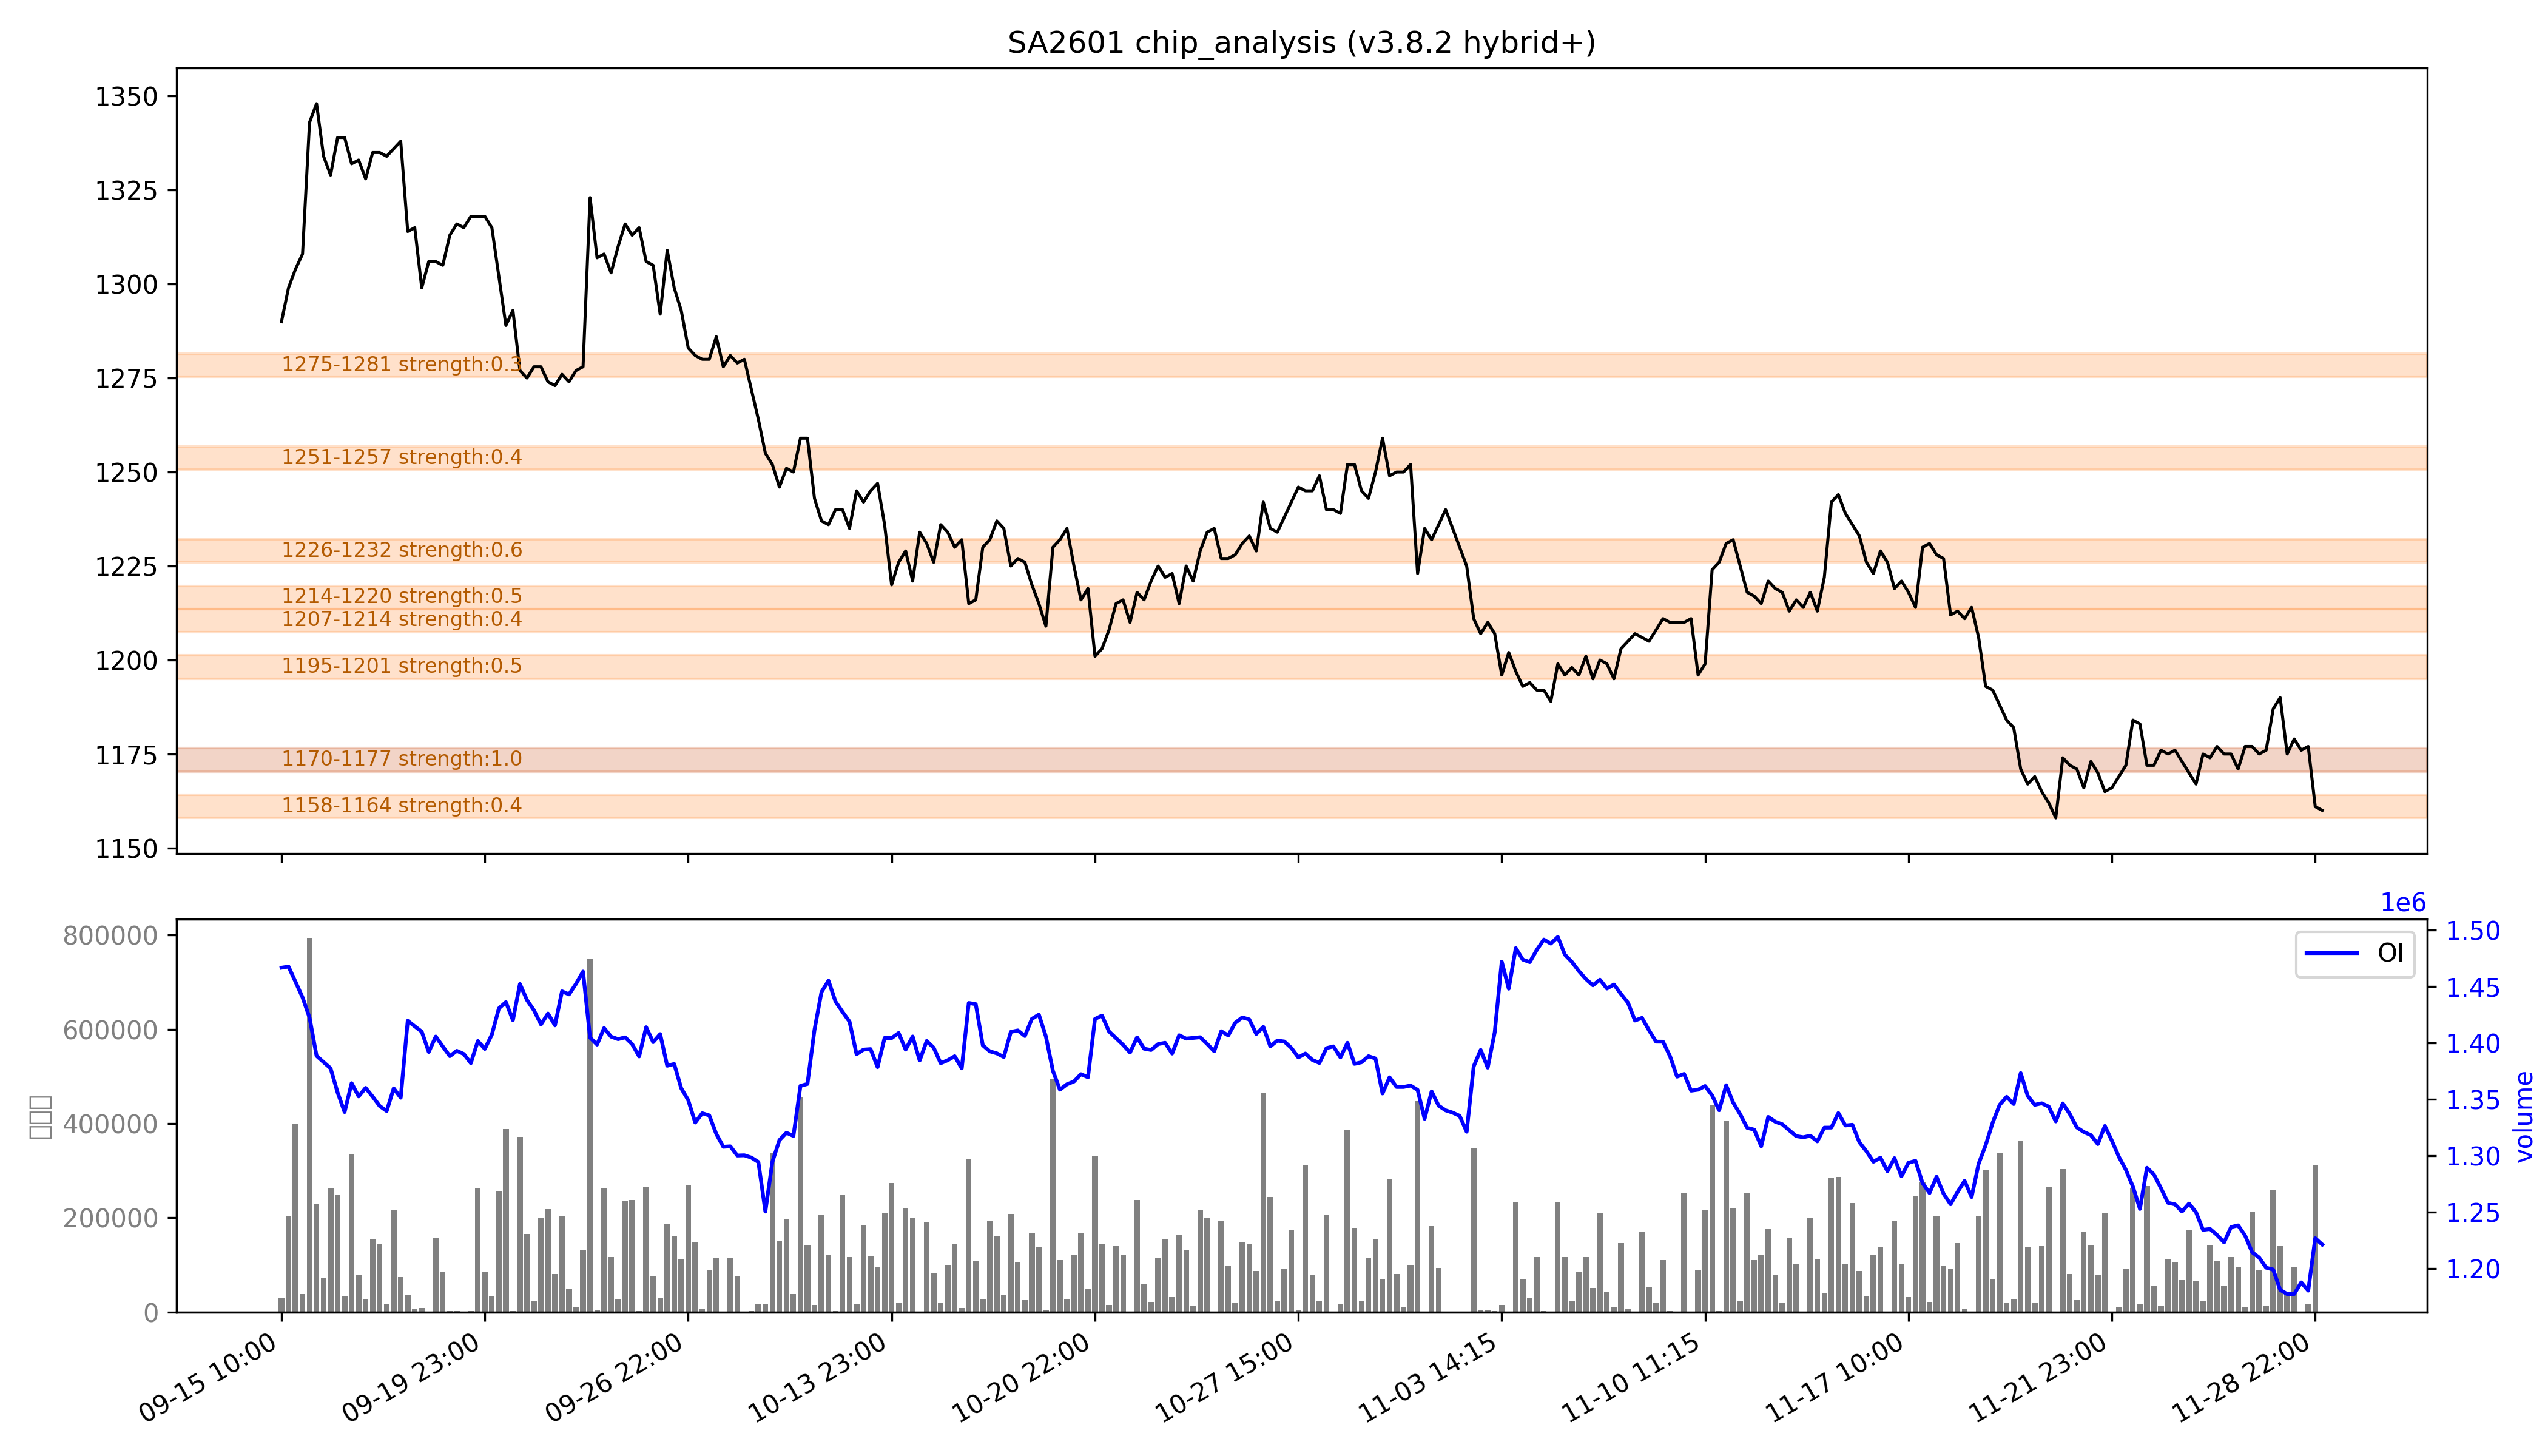

The table this chart was drawn from, first rows:
low, high, recent_strength, all_strength, avg_strength, persistent, zone_type
1158, 1164, 强：0.5, 0.4, 0.4, False, 短期区
1170, 1177, 强：1.0, 0.9, 强：1.0, True, 持久区
1195, 1201, 0.0, 0.9, 0.5, False, 短期区
1207, 1214, 0.1, 0.7, 0.4, False, 短期区
1214, 1220, 0.1, 强：1.0, 0.5, False, 短期区
1226, 1232, 0.1, 强：1.0, 强：0.6, False, 短期区
1251, 1257, 0.0, 0.7, 0.4, False, 短期区
1275, 1281, 0.0, 0.7, 0.3, False, 短期区
